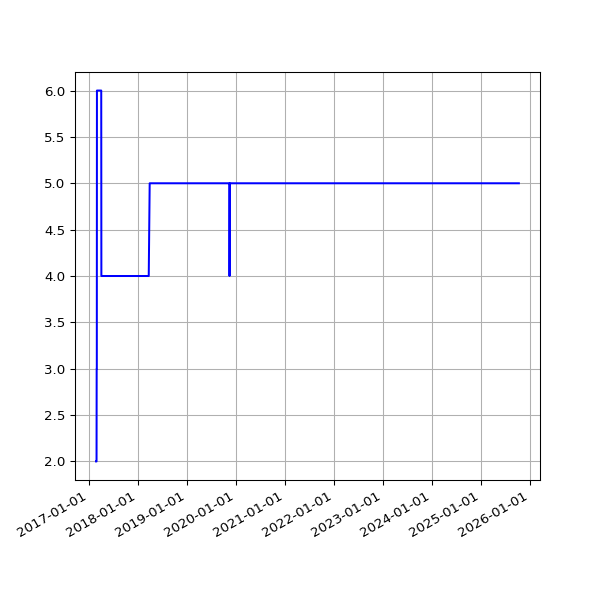

Data behind this chart, as committed beside it:
date, value
2017-02-26 04:48:39 +0000, 2
2017-02-27 04:51:52 +0000, 2
2017-02-28 04:54:52 +0000, 2
2017-03-01 04:56:47 +0000, 2
2017-03-02 04:52:09 +0000, 3
2017-03-03 04:50:16 +0000, 3
2017-03-04 04:52:18 +0000, 6
2017-03-05 05:53:50 +0000, 6
2017-03-06 04:50:07 +0000, 6
2017-03-07 04:53:22 +0000, 6
2017-03-08 04:52:15 +0000, 6
2017-03-09 04:56:14 +0000, 6
2017-03-10 05:12:14 +0000, 6
2017-03-11 04:48:35 +0000, 6
2017-03-12 04:50:46 +0000, 6
2017-03-13 04:50:53 +0000, 6
2017-03-14 04:54:45 +0000, 6
2017-03-15 05:06:17 +0000, 6
2017-03-16 04:54:40 +0000, 6
2017-03-17 04:55:36 +0000, 6
2017-03-18 05:20:46 +0000, 6
2017-03-19 04:50:40 +0000, 6
2017-03-20 04:49:47 +0000, 6
2017-03-21 04:49:18 +0000, 6
2017-03-22 04:52:30 +0000, 6
2017-03-23 05:09:15 +0000, 6
2017-03-24 04:52:10 +0000, 6
2017-03-25 04:48:52 +0000, 6
2017-03-26 04:50:08 +0100, 6
2017-03-27 04:56:38 +0100, 6
2017-03-28 04:56:11 +0100, 6
2017-03-29 05:47:37 +0100, 6
2017-03-30 05:00:36 +0100, 6
2017-03-31 05:07:39 +0100, 6
2017-04-01 04:57:30 +0100, 6
2017-04-02 04:57:21 +0100, 6
2017-04-03 04:58:56 +0100, 6
2017-04-04 04:56:33 +0100, 6
2017-04-05 04:56:08 +0100, 6
2017-04-06 04:59:05 +0100, 4
2017-04-07 04:57:54 +0100, 4
2017-04-08 04:55:56 +0100, 4
2017-04-09 04:57:11 +0100, 4
2017-04-10 04:55:46 +0100, 4
2017-04-11 04:59:51 +0100, 4
2017-04-12 04:56:22 +0100, 4
2017-04-13 04:58:49 +0100, 4
2017-04-14 04:57:13 +0100, 4
2017-04-15 04:57:19 +0100, 4
2017-04-16 04:57:07 +0100, 4
2017-04-17 04:58:36 +0100, 4
2017-04-18 05:01:35 +0100, 4
2017-04-19 04:58:22 +0100, 4
2017-04-20 05:01:55 +0100, 4
2017-04-21 04:58:20 +0100, 4
2017-04-22 04:58:08 +0100, 4
2017-04-23 04:58:41 +0100, 4
2017-04-24 04:55:37 +0100, 4
2017-04-25 04:59:39 +0100, 4
2017-04-26 04:52:25 +0100, 4
... 2,764 more rows
